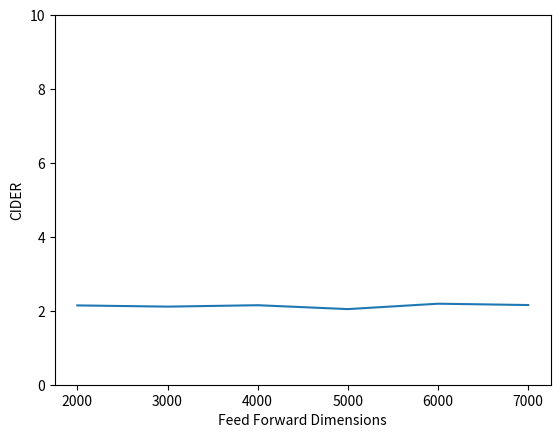

Recreate this plot in Python.
from matplotlib import pyplot as plt

train_losses = [2000, 3000, 4000, 5000, 6000, 7000]
val_losses = [2.146, 2.113, 2.151, 2.046, 2.192, 2.156]
# with open('dataset/clean_semantics.txt') as f:
#     lines = f.readlines()
# for line in lines:
    # elements = line.split(',')
    # train_loss = float(elements[1].split()[-1])
    # val_loss = float(elements[2].split()[-1])
    # if len(train_losses) < 40:
    #     train_losses.append(train_loss)
    #     val_losses.append(val_loss)
    # else:
    #     break
    # elements = line.split()
    # idf_value = float(elements[1])
    # if idf_value not in train_losses:
    #     train_losses.append(idf_value)
    #     val_losses.append(1)
    # else:
    #     val_losses[train_losses.index(idf_value)] += 1

plt.plot(train_losses, val_losses)
# plt.plot([i for i in range(1,len(val_losses)+1)], val_losses, label='Val Loss')
plt.ylim(0, 10)
plt.xlabel('Feed Forward Dimensions')
plt.ylabel('CIDER')
# plt.legend()
plt.show()
